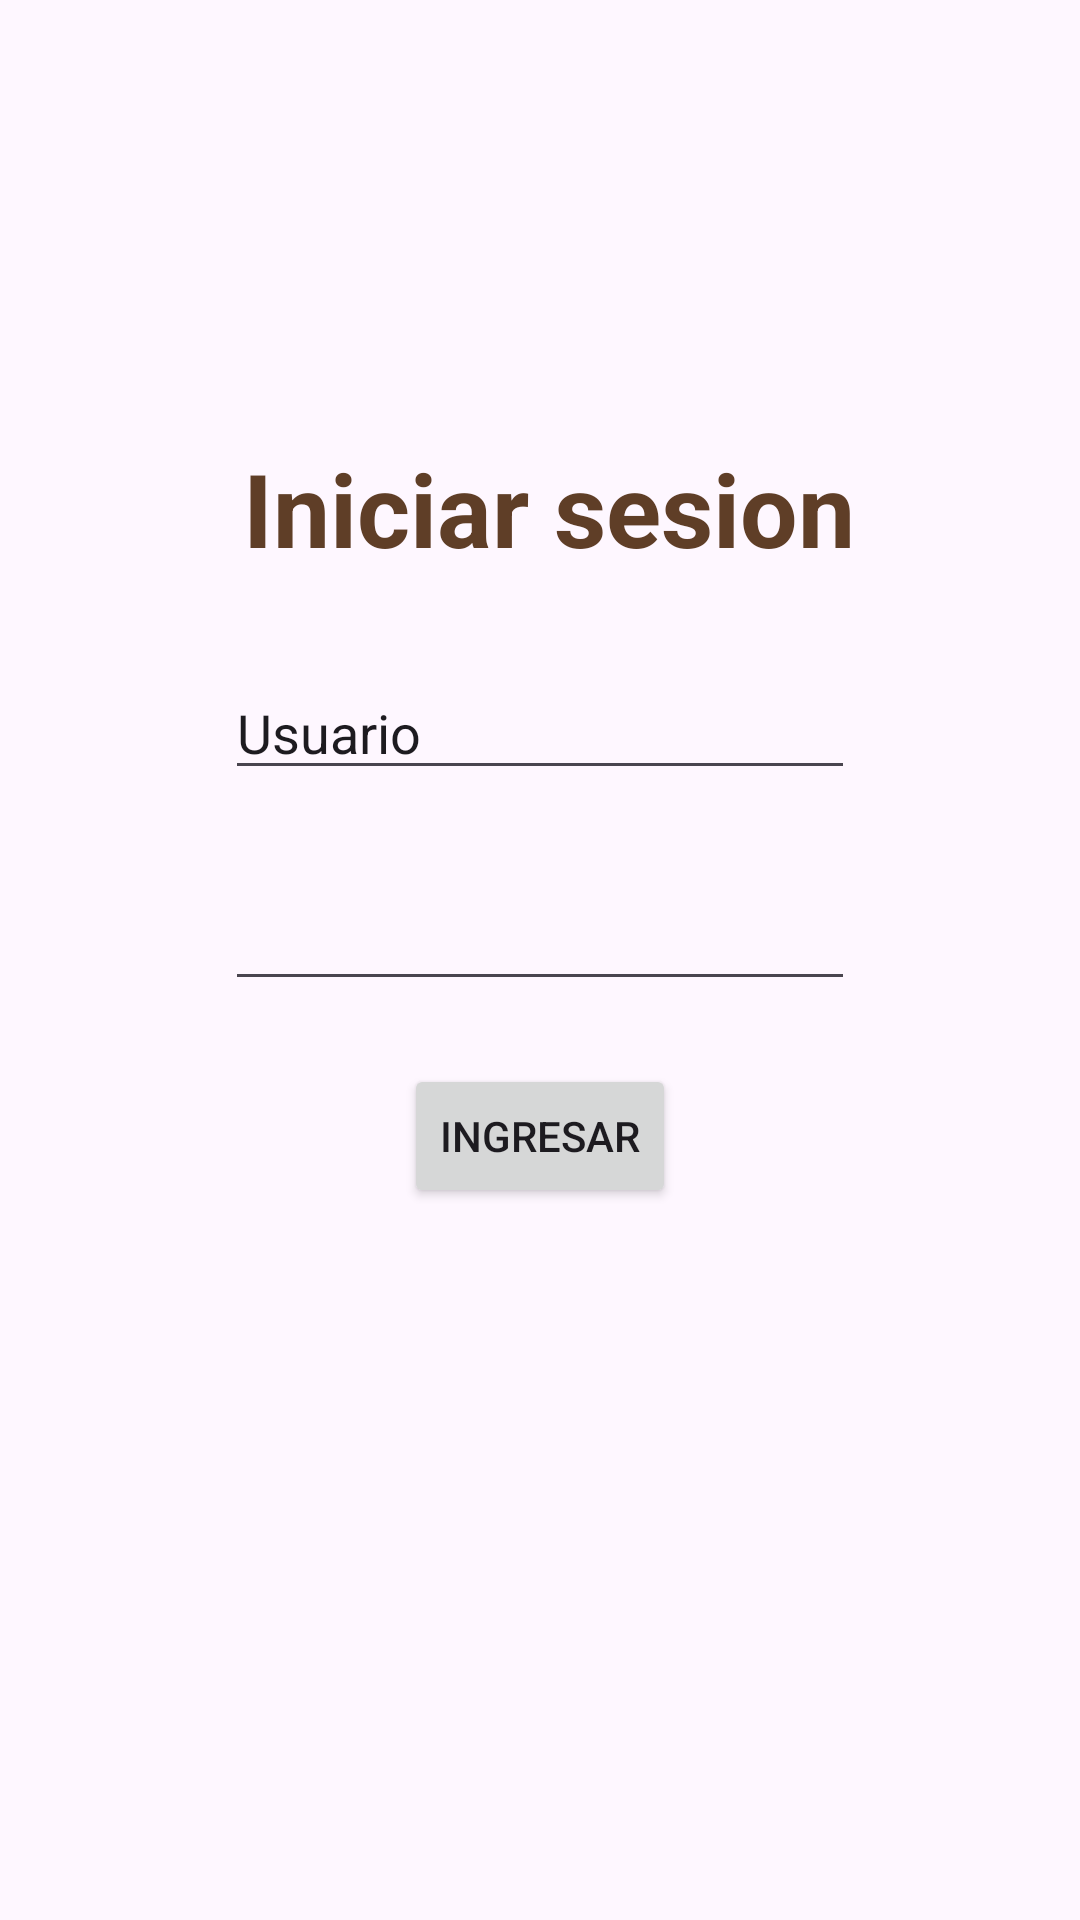

Here is an Android app screen rendered from its layout file. Give the layout XML and the strings, colors and styles it references.
<!-- AndroidManifest.xml: application theme Theme.GamerSpotV2 -->
<!-- res/layout/activity_login.xml -->
<?xml version="1.0" encoding="utf-8"?>
<androidx.constraintlayout.widget.ConstraintLayout xmlns:android="http://schemas.android.com/apk/res/android"
    xmlns:app="http://schemas.android.com/apk/res-auto"
    xmlns:tools="http://schemas.android.com/tools"
    android:id="@+id/main"
    android:layout_width="match_parent"
    android:layout_height="match_parent"
    tools:context=".models.Comment$LoginActivity"
    >

    <EditText
        android:id="@+id/etUsuario"
        android:layout_width="wrap_content"
        android:layout_height="wrap_content"
        android:layout_marginTop="222dp"
        android:ems="10"
        android:inputType="text"
        android:text="Usuario"
        app:layout_constraintEnd_toEndOf="parent"
        app:layout_constraintStart_toStartOf="parent"
        app:layout_constraintTop_toTopOf="parent" />

    <Button
        android:id="@+id/btnIngresar"
        android:layout_width="wrap_content"
        android:layout_height="wrap_content"
        android:layout_marginTop="21dp"
        android:text="Ingresar"
        android:textColorLink="#D38A64"
        app:layout_constraintEnd_toEndOf="parent"
        app:layout_constraintStart_toStartOf="parent"
        app:layout_constraintTop_toBottomOf="@+id/etPassword" />

    <TextView
        android:id="@+id/textView2"
        android:layout_width="wrap_content"
        android:layout_height="wrap_content"
        android:layout_marginBottom="30dp"
        android:text="Iniciar sesion"
        android:textColor="#5F3E27"
        android:textSize="34sp"
        android:textStyle="bold"
        app:layout_constraintBottom_toTopOf="@+id/etUsuario"
        app:layout_constraintEnd_toEndOf="@+id/etUsuario" />

    <EditText
        android:id="@+id/etPassword"
        android:layout_width="wrap_content"
        android:layout_height="wrap_content"
        android:layout_marginTop="29dp"
        android:ems="10"
        android:inputType="textPassword"
        app:layout_constraintStart_toStartOf="@+id/etUsuario"
        app:layout_constraintTop_toBottomOf="@+id/etUsuario" />

</androidx.constraintlayout.widget.ConstraintLayout>
<!-- resources referenced by this layout -->
<resources>
  <style name="Theme.GamerSpotV2" parent="Base.Theme.GamerSpotV2" />
  <style name="Base.Theme.GamerSpotV2" parent="Theme.Material3.DayNight.NoActionBar">
          
          
      </style>
</resources>
